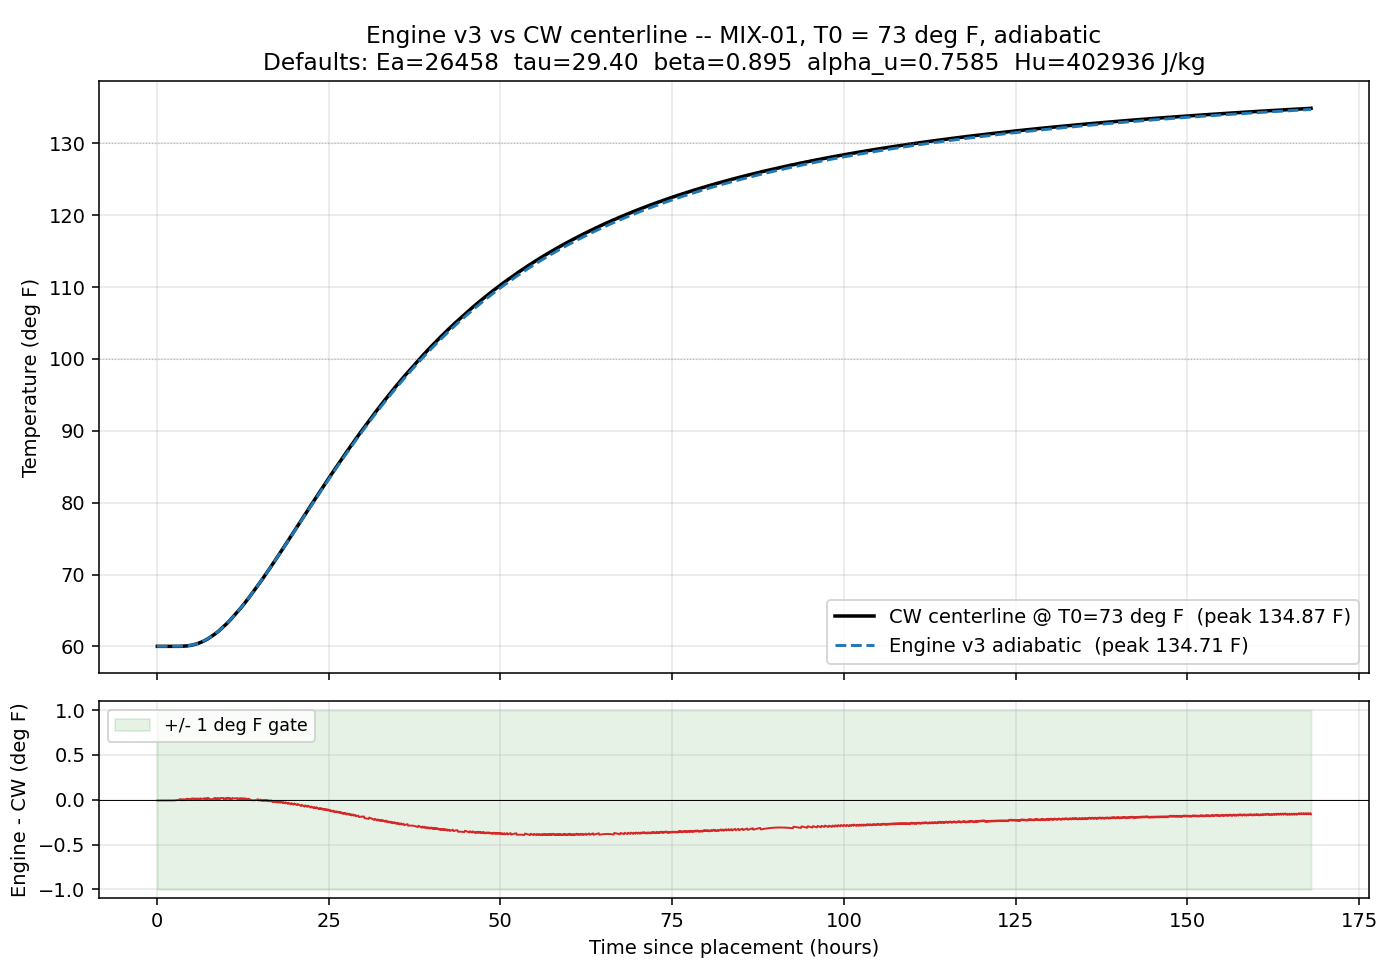

Data behind this chart, as committed beside it:
time_hrs, T_engine_F, T_cw_F, delta_F
0.0833, 60, 60.01, -0.00800
0.1667, 60, 60.01, -0.00800
0.2500, 60, 60.01, -0.00800
0.3333, 60, 60.01, -0.00800
0.4167, 60, 60.01, -0.00800
0.5000, 60, 60.01, -0.00800
0.5833, 60, 60.01, -0.00800
0.6667, 60, 60.01, -0.00800
0.7500, 60, 60.01, -0.00800
0.8333, 60, 60.01, -0.00800
0.9167, 60, 60.01, -0.00800
1, 60, 60.01, -0.00800
1.083, 60, 60.01, -0.00800
1.167, 60, 60.01, -0.00800
1.25, 60, 60.01, -0.00800
1.333, 60, 60.01, -0.00800
1.417, 60, 60.01, -0.00800
1.5, 60, 60.01, -0.00800
1.583, 60, 60.01, -0.00800
1.667, 60, 60.01, -0.00799
1.75, 60, 60.01, -0.00799
1.833, 60, 60.01, -0.00797
1.917, 60, 60.01, -0.00795
2, 60, 60.01, -0.00792
2.083, 60, 60.01, -0.00787
2.167, 60, 60.01, -0.00780
2.25, 60, 60.01, -0.00770
2.333, 60, 60.01, -0.00755
2.417, 60, 60.01, -0.00736
2.5, 60, 60.01, -0.00709
2.583, 60, 60.01, -0.00674
2.667, 60, 60.01, -0.00630
2.75, 60, 60.01, -0.00573
2.833, 60, 60.01, -0.00502
2.917, 60, 60.01, -0.00415
3, 60, 60.01, -0.00308
3.083, 60.01, 60.01, -0.00180
3.167, 60.01, 60.01, -0.00027
3.25, 60.01, 60.01, 0.00153
3.333, 60.01, 60.01, 0.00364
3.417, 60.01, 60.01, 0.00609
3.5, 60.02, 60.01, 0.00890
3.583, 60.02, 60.03, -0.00588
3.667, 60.02, 60.03, -0.00222
3.75, 60.03, 60.03, 0.00191
3.833, 60.03, 60.03, 0.00654
3.917, 60.04, 60.04, -0.00629
4, 60.04, 60.04, -0.00055
4.083, 60.05, 60.04, 0.00579
4.167, 60.06, 60.06, -0.00522
4.25, 60.06, 60.06, 0.00243
4.333, 60.07, 60.06, 0.01077
4.417, 60.08, 60.08, 0.00186
4.5, 60.09, 60.08, 0.01170
4.583, 60.1, 60.1, 0.00432
4.667, 60.11, 60.12, -0.00223
4.75, 60.13, 60.12, 0.01005
4.833, 60.14, 60.13, 0.00519
4.917, 60.15, 60.15, 0.00124
5, 60.17, 60.17, -0.00181
... 1,956 more rows
